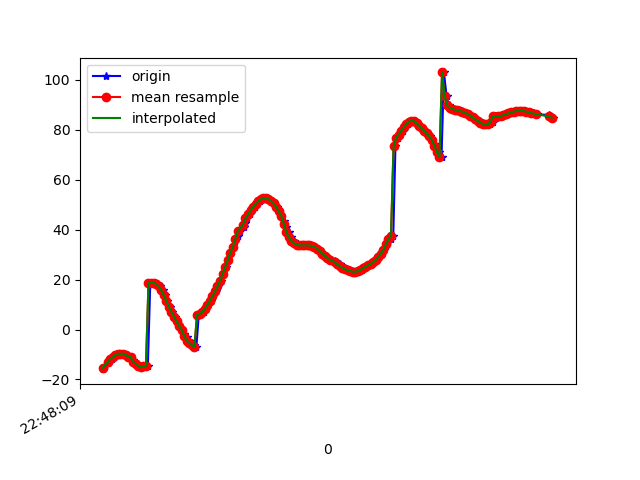

The file beside this chart, header and first rows:
1617835689582, 531333148174239, -15.867238, 22.482794, 93.639046
1617835689596, 531333167405009, -14.67, 24.83, 93.71
1617835689620, 531333186635779, -13.43, 27.2, 94.21
1617835689631, 531333205866549, -12.75, 29, 93.36
1617835689652, 531333225097319, -11.62, 30.37, 93.98
1617835689669, 531333244328089, -11.14, 31.39, 92.65
1617835689687, 531333263558859, -10.24, 31.8, 93.25
1617835689707, 531333282789629, -9.665, 31.94, 93.54
1617835689726, 531333302020399, -9.774, 31.41, 92.43
1617835689750, 531333321251169, -9.618, 30.35, 93.21
1617835689770, 531333340481939, -10.1, 28.98, 92.82
1617835689784, 531333359712709, -10.82, 27, 92.36
1617835689801, 531333378943479, -11.08, 24.64, 93.02
1617835689822, 531333398174249, -12.24, 22.25, 91.99
1617835689838, 531333417405019, -13.48, 19.56, 91.25
1617835689858, 531333436635789, -13.69, 16.77, 92
1617835689877, 531333455866559, -14.52, 14.06, 90.95
1617835689895, 531333475097329, -15.12, 11.05, 90.38
1617835689916, 531333494328099, -14.6, 8.015, 91.34
1617835689935, 531333513558869, -14.53, 5.03, 91.27
1617835689954, 531333532789639, 18.52, 0.9004, 91.35
1617835689973, 531333552020409, 18.78, -0.9257, 90.79
1617835689992, 531333571251179, 18.68, -3.764, 90.48
1617835690011, 531333590481949, 18.2, -6.415, 89.95
1617835690030, 531333609844153, 17.22, -8.826, 89.15
1617835690050, 531333629074923, 15.69, -10.95, 88.1
1617835690070, 531333648305693, 13.69, -12.73, 86.81
1617835690087, 531333667536463, 11.41, -14.33, 85.47
1617835690105, 531333686767233, 9.123, -15.66, 84.15
1617835690125, 531333705998003, 6.999, -16.69, 82.93
1617835690144, 531333725228773, 5.039, -17.54, 81.78
1617835690163, 531333744459543, 3.214, -18.25, 80.69
1617835690182, 531333763690313, 1.455, -18.77, 79.63
1617835690202, 531333782921083, -0.2123, -19.11, 78.58
1617835690220, 531333802151853, -1.781, -19.22, 77.57
1617835690238, 531333821382623, -3.177, -19.12, 76.71
1617835690257, 531333840613393, -4.4, -18.8, 76.03
1617835690278, 531333859844163, -5.438, -18.25, 75.49
1617835690297, 531333879074933, -6.286, -17.45, 75.06
1617835690315, 531333898305703, -6.967, -16.39, 74.75
1617835690334, 531333917536473, 5.75, -24.94, 75.21
1617835690352, 531333936767243, 6.208, -18.78, 75.23
1617835690372, 531333955998013, 6.975, -12.44, 75.28
1617835690392, 531333975228783, 8.156, -9.884, 75.71
1617835690410, 531333994459553, 9.722, -7.754, 76.26
1617835690429, 531334013690323, 11.49, -5.364, 76.77
1617835690449, 531334032921093, 13.33, -2.705, 77.16
1617835690467, 531334052151863, 15.21, 0.2767, 77.5
1617835690488, 531334071382633, 17.24, 3.54, 77.88
1617835690507, 531334090613403, 19.53, 6.937, 78.3
1617835690525, 531334109844173, 22.12, 10.35, 78.69
1617835690544, 531334129074943, 24.92, 13.73, 78.93
1617835690562, 531334148305713, 27.79, 17.07, 78.97
1617835690581, 531334167536483, 30.56, 20.34, 78.65
1617835690601, 531334186767253, 33.12, 23.6, 78.06
1617835690620, 531334205998023, 35.33, 26.82, 77.33
1617835690638, 531334225228793, 37.37, 30, 76.5
1617835690656, 531334244459563, 39.31, 33.12, 75.65
1617835690685, 531334263690333, 41.11, 36.14, 74.84
1617835690697, 531334282921103, 42.79, 39.02, 74.02
1617835690715, 531334302151873, 44.42, 41.72, 73.23
... 125 more rows
